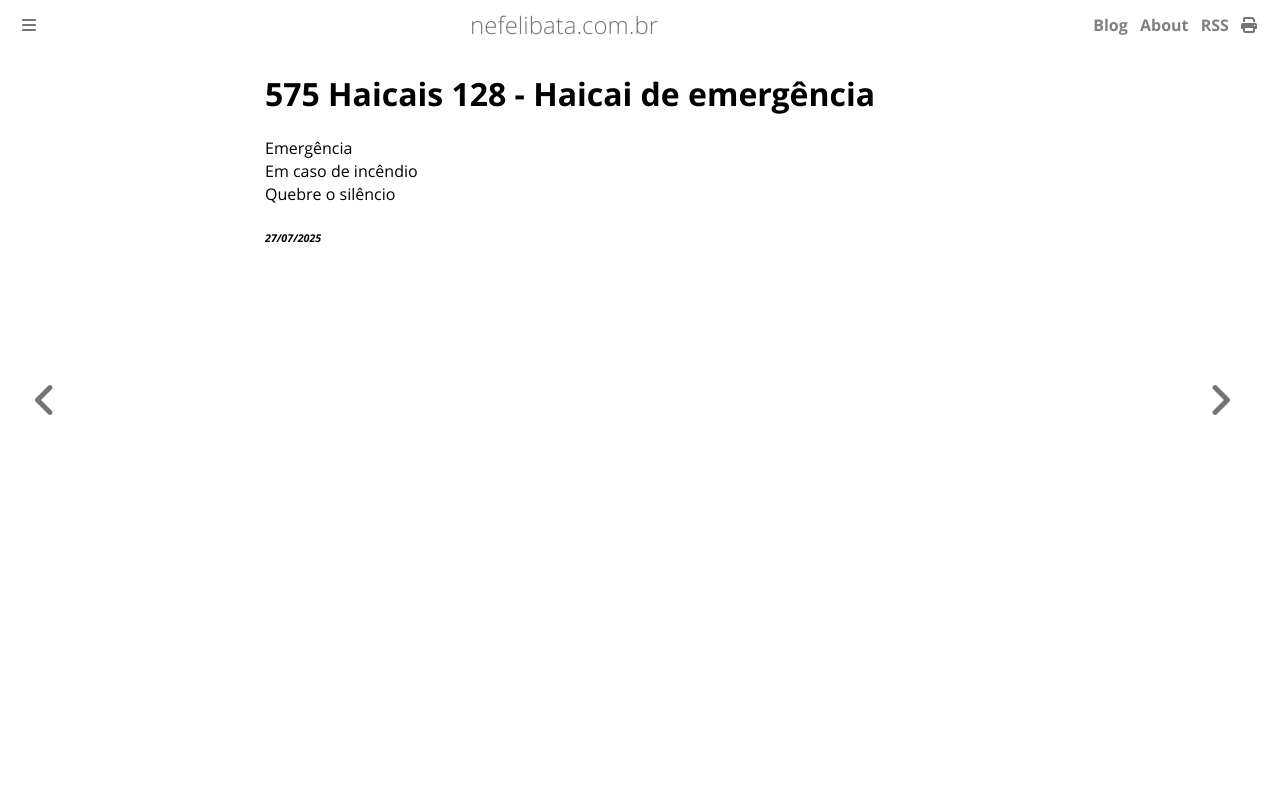

repository: ameopoema/nefelibata · page: 2025-07-27-Haicai_de_emergência.html · generator: mdbook

# 575 Haicais 128 - Haicai de emergência  
Emergência   
Em caso de incêndio   
Quebre o silêncio  


###### *27/07/2025*  
&nbsp;<br>
&nbsp;<br>
&nbsp;<br>
&nbsp;<br>
&nbsp;<br>
